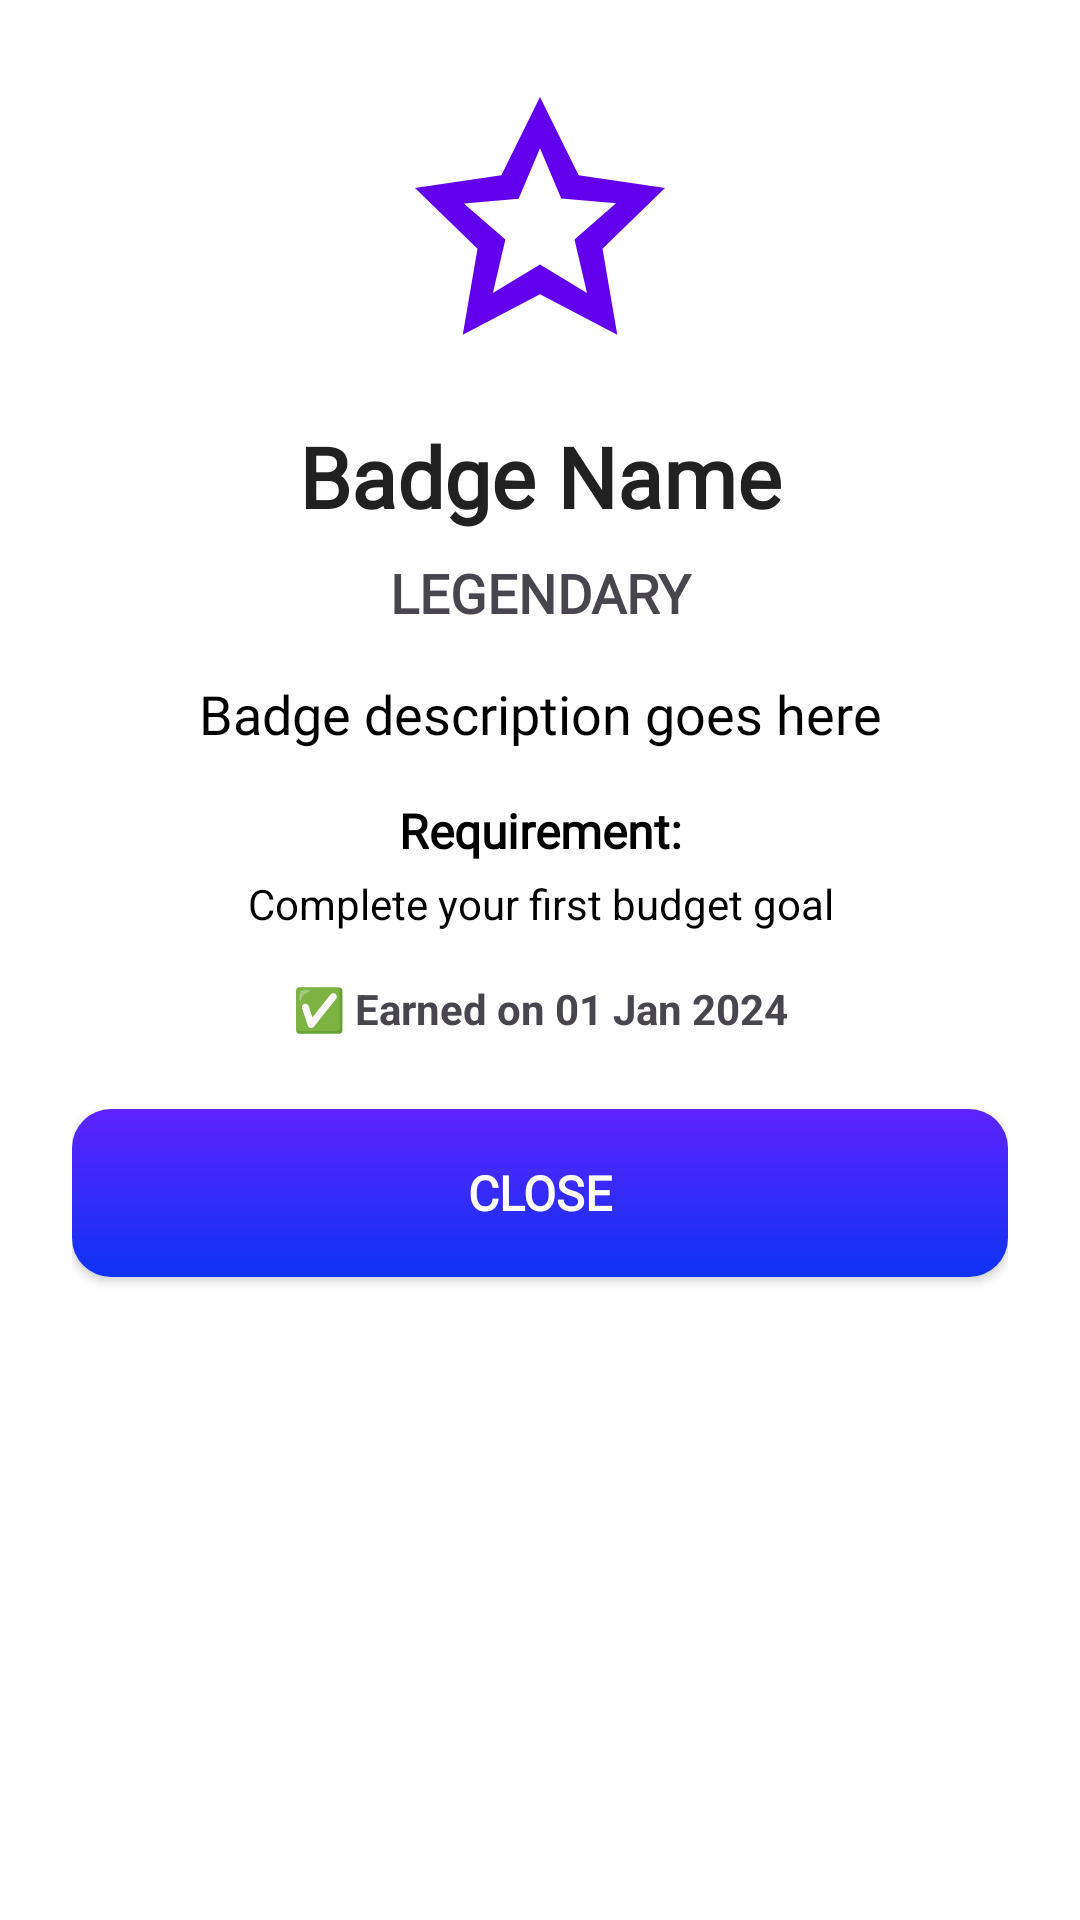

The Android layout XML behind this screen, and the referenced resources:
<!-- AndroidManifest.xml: application theme Theme.Prog7313PoePachira -->
<!-- res/layout/dialog_badge_details.xml -->
<?xml version="1.0" encoding="utf-8"?>
<LinearLayout xmlns:android="http://schemas.android.com/apk/res/android"
    android:layout_width="match_parent"
    android:layout_height="wrap_content"
    xmlns:app="http://schemas.android.com/apk/res-auto"
    android:orientation="vertical"
    android:padding="24dp"
    android:background="@color/white"
    android:backgroundTint="@color/white">

    
    <ImageView
        android:id="@+id/ivBadgeIcon"
        android:layout_width="100dp"
        android:layout_height="100dp"
        android:layout_gravity="center"
        android:src="@drawable/ic_badge_default"
        android:layout_marginBottom="16dp" />

    
    <TextView
        android:id="@+id/tvBadgeName"
        android:layout_width="match_parent"
        android:layout_height="wrap_content"
        android:text="Badge Name"
        android:fontFamily="@font/inter_semibold"
        android:textSize="28sp"
        android:textStyle="bold"
        android:textColor="@color/text_primary"
        android:gravity="center"
        android:layout_marginBottom="8dp" />

    
    <TextView
        android:id="@+id/tvBadgeRarity"
        android:layout_width="match_parent"
        android:layout_height="wrap_content"
        android:text="LEGENDARY"
        android:fontFamily="@font/inter_semibold"
        android:textSize="18sp"
        android:textStyle="bold"
        android:gravity="center"
        android:layout_marginBottom="16dp" />

    
    <TextView
        android:id="@+id/tvBadgeDescription"
        android:layout_width="match_parent"
        android:layout_height="wrap_content"
        android:text="Badge description goes here"
        android:fontFamily="@font/inter_semibold"
        android:textSize="18sp"
        android:textColor="@color/black"
        android:gravity="center"
        android:layout_marginBottom="16dp" />

    
    <TextView
        android:layout_width="match_parent"
        android:layout_height="wrap_content"
        android:text="Requirement:"
        android:textSize="16sp"
        android:fontFamily="@font/inter_semibold"
        android:textStyle="bold"
        android:textColor="@color/black"
        android:gravity="center"
        android:layout_marginBottom="4dp" />

    <TextView
        android:id="@+id/tvBadgeRequirement"
        android:layout_width="match_parent"
        android:layout_height="wrap_content"
        android:text="Complete your first budget goal"
        android:textSize="14sp"
        android:textColor="@color/black"
        android:layout_marginBottom="16dp"
        android:gravity="center"/>

    
    <TextView
        android:id="@+id/tvBadgeStatus"
        android:layout_width="match_parent"
        android:layout_height="wrap_content"
        android:text="✅ Earned on 01 Jan 2024"
        android:textSize="14sp"
        android:textStyle="bold"
        android:gravity="center"
        android:layout_marginBottom="24dp" />

    
    <Button
        android:id="@+id/btnClose"
        android:layout_width="match_parent"
        android:layout_height="56dp"
        android:background="@drawable/btn_gradient"
        android:fontFamily="@font/inter_semibold"
        android:text="CLOSE"
        android:textColor="@color/white"
        android:textSize="16sp"
        android:textStyle="bold"
        app:backgroundTint="@null"
        app:cornerRadius="12dp" />

</LinearLayout>
<!-- resources referenced by this layout -->
<resources>
  <color name="black">#FF000000</color>
  <color name="text_primary">#212121</color>
  <color name="white">#FFFFFFFF</color>
  <!-- drawable btn_gradient (drawable) -->
  <?xml version="1.0" encoding="utf-8"?>
  <shape xmlns:android="http://schemas.android.com/apk/res/android"
      android:shape="rectangle">
      <corners android:radius="13dp" />
      <gradient
          android:type="linear"
          android:angle="-285"
          android:startColor="#5E23FF"
          android:endColor="#0E33F3"
          android:dither="true" />
  </shape>
  <!-- drawable ic_badge_default (drawable) -->
  <vector xmlns:android="http://schemas.android.com/apk/res/android"
      android:width="24dp"
      android:height="24dp"
      android:viewportWidth="24"
      android:viewportHeight="24">
      <path
          android:fillColor="@color/purple"
          android:pathData="M12,2l3.09,6.26L22,9.27l-5,4.87 1.18,6.88L12,17.77l-6.18,3.25L7,14.14 2,9.27l6.91,-1.01L12,2zM12,15.4l3.76,2.27 -1,-4.28 3.32,-2.88 -4.38,-0.38L12,6.1l-1.71,4.04 -4.38,0.38 3.32,2.88 -1,4.28L12,15.4z"/>
  </vector>
  <style name="Theme.Prog7313PoePachira" parent="Base.Theme.Prog7313PoePachira" />
  <color name="purple">#6200EE</color>
  <style name="Base.Theme.Prog7313PoePachira" parent="Theme.Material3.DayNight.NoActionBar">
          <item name="android:windowFullscreen">false</item>
          <item name="colorPrimary">@color/colorPrimary</item>
          <item name="colorPrimaryDark">@color/purple
          </item> 
          <item name="android:statusBarColor">@color/category_red</item>
          <item name="android:windowLightStatusBar">false</item>
      </style>
  <color name="colorPrimary">#4CAF50</color>
  <color name="category_red">#F44336</color>
</resources>
